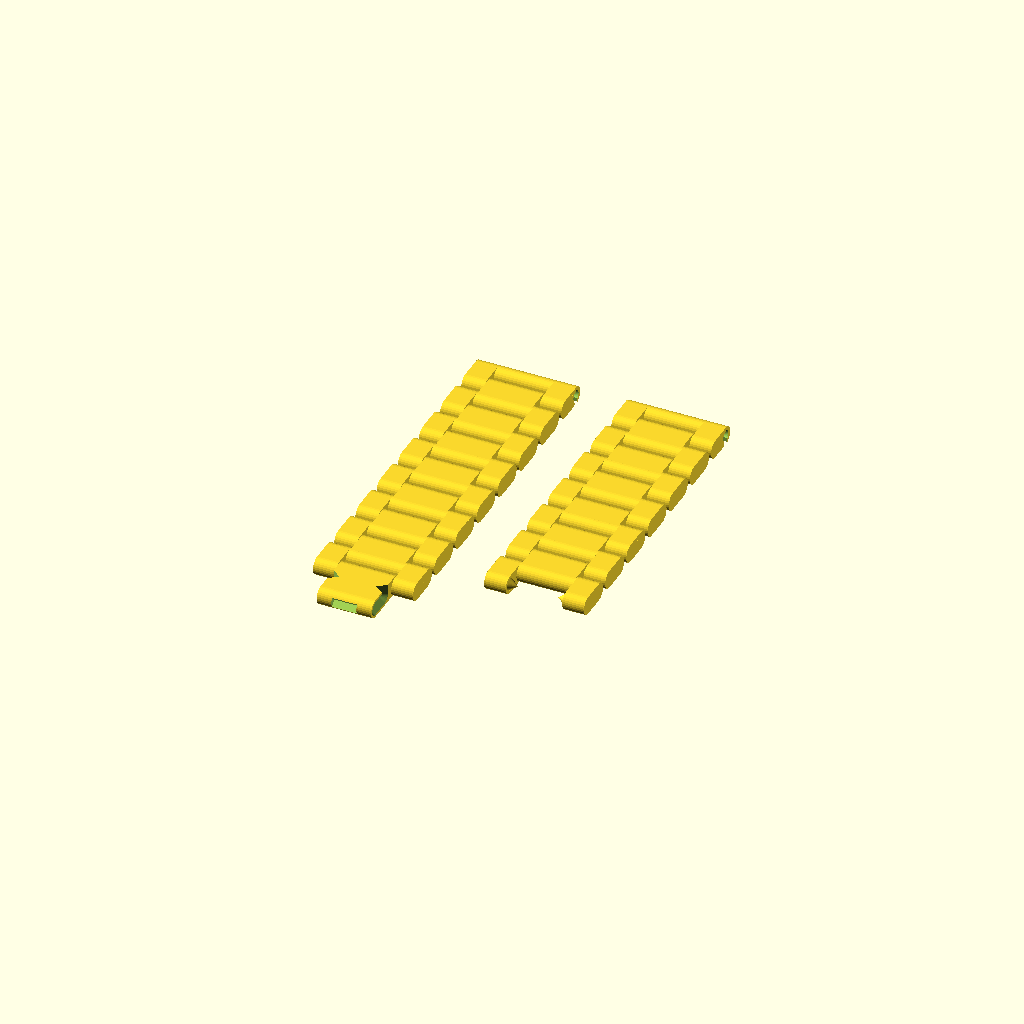
Cell 1 — every parameter at its default value.
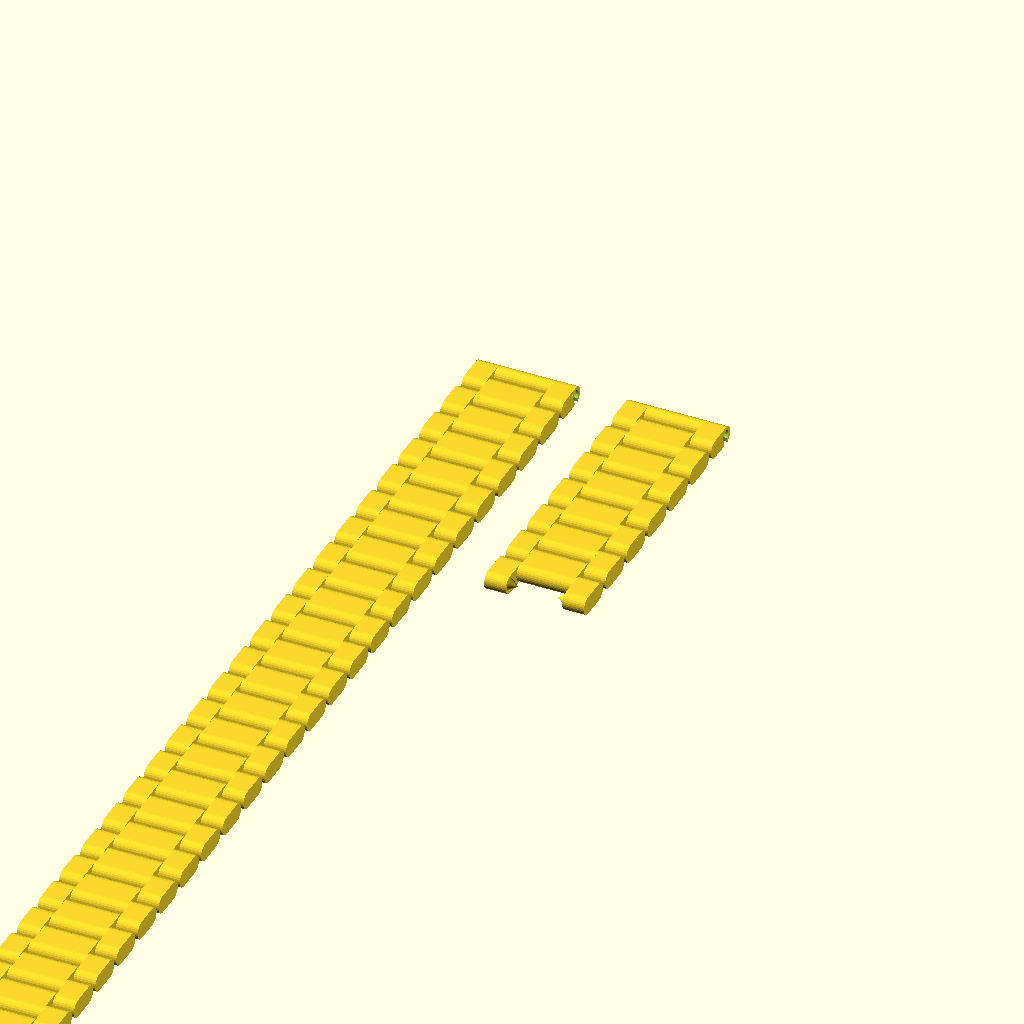
Cell 2 — left_link_count set to 100, the other parameters unchanged.
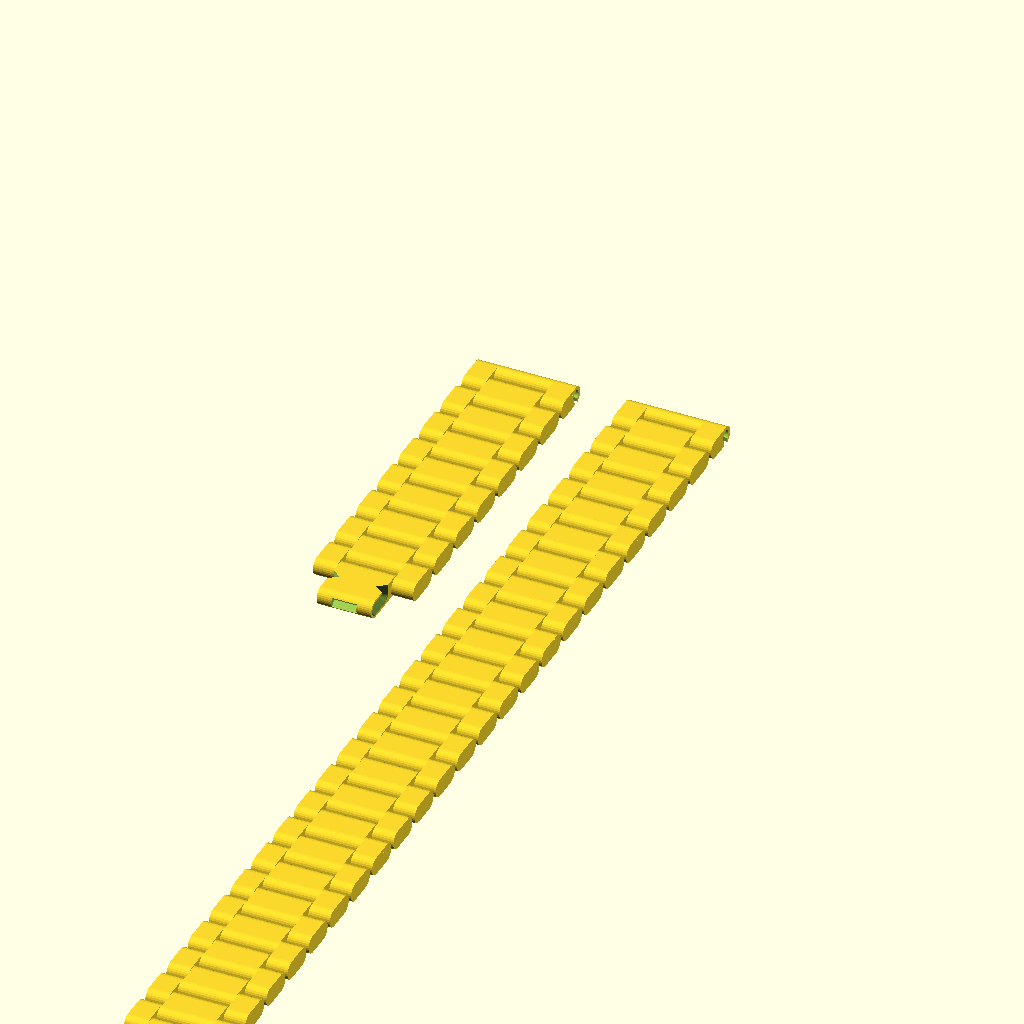
Cell 3: the same model with right_link_count = 100.
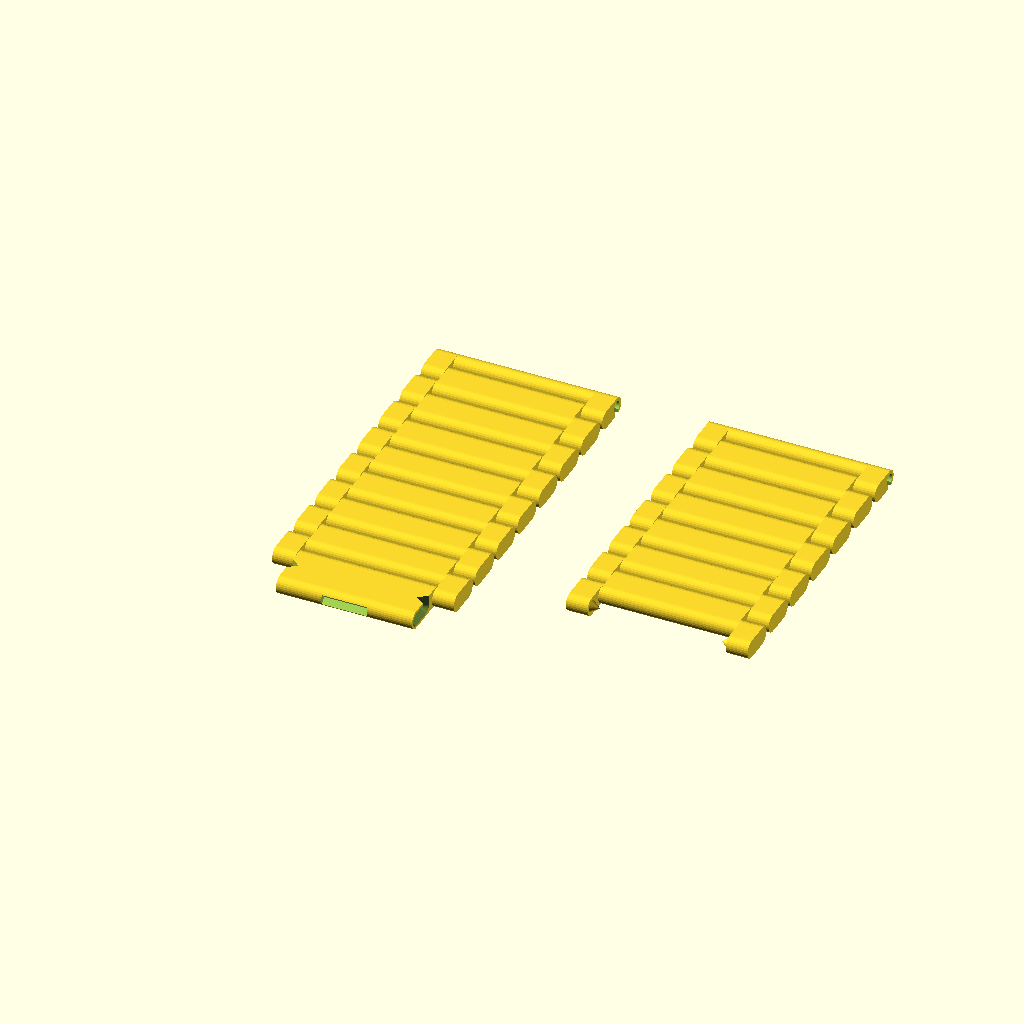
Cell 4: the same model with width = 40.
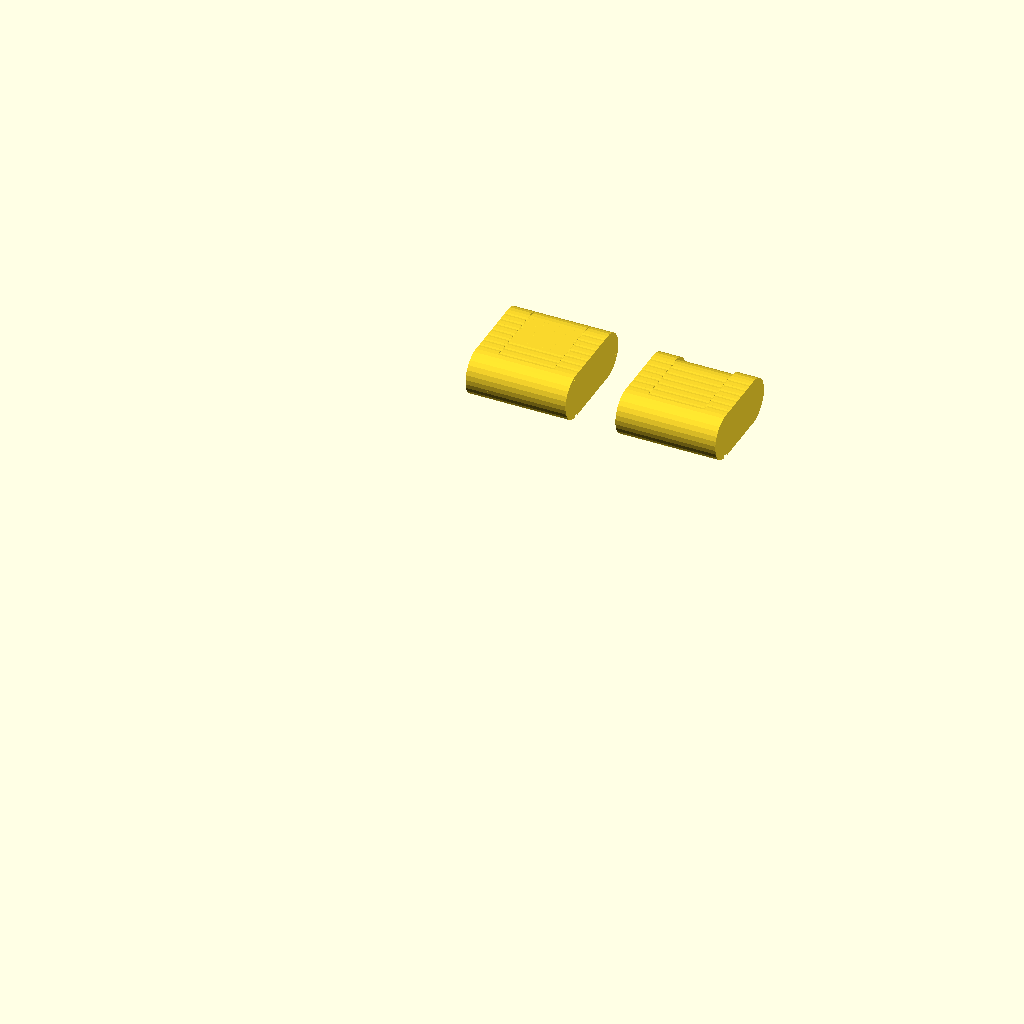
Cell 5: height = 10 (everything else at default).
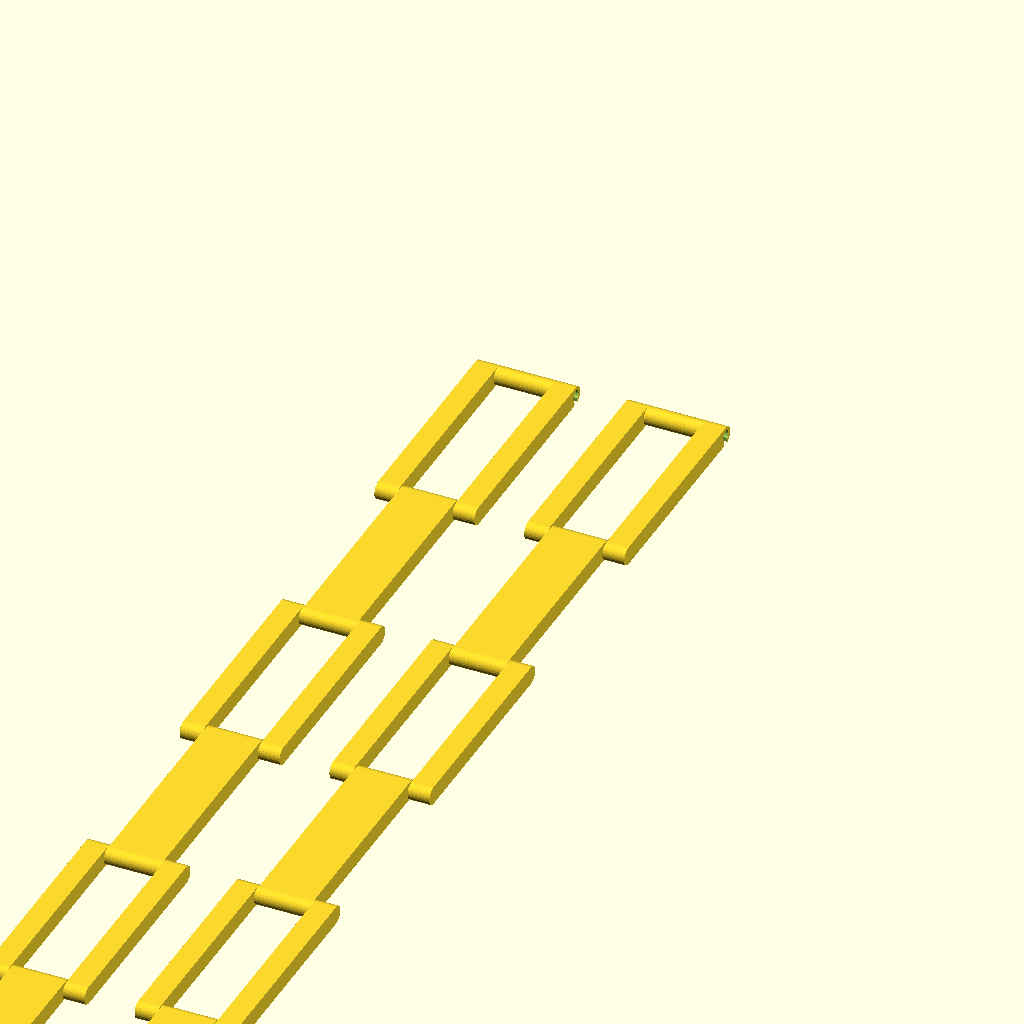
Cell 6 — length set to 50, the other parameters unchanged.
One fixed orthographic camera (rotation 55°, 0°, 25°; colour scheme Cornfield) for every cell.
Source of the model, drawings/band/watch_band.scad:
/*
    Attribution:
    https://www.printables.com/model/173124-customizable-watch-band/remixes
    stopka
    @stopka_251928
    License:
    Creative Commons (4.0 International License)
    Attribution-ShareAlike
*/

/* [Hidden] */
$fn=30;//rozlišení
overlap=0.01;//překryv částí dílku

/* [Basic setting] */
left_link_count = 7; // [0:1:100]
right_link_count = 6; // [0:1:100]
width=22; // [5:1:40]

/* [Link dimensions] */
height=4; // [3:0.2:10]
length=9; // [3:0.2:50]
step=5; // [3:0.2:40]
pin=2; // [1:0.2:20]

/* [Connector dimensions] */
axis=2; // [0.2:0.1:5]
helper_width=1.4; // [0.1:0.1:5]
helper=2; // [0.1:0.1:5]

/* [Clip orientation] */
turned_clip = 0; // [0:No, 1:Yes]

/* [Printing limits] */
distance=0.2; // [0.0:0.05:2]

/* [Parts to render] */
right_band=1; // [0:No, 1:Yes]
connectors=1; // [0:No, 1:Yes]
clip=1; // [0:No, 1:Yes]

module pin(left=true){
    q=left?-1:1;
    rotate([0,q*90,0])
    cylinder(r1=0,r2=3*height/8,h=pin,center=true);
}

module part(r,w,l){
    hull(){
        rotate([0,90,0])
        cylinder(r1=r,r2=r,h=l,center=true);
        translate([0,w,0])
        rotate([0,90,0])
        cylinder(r1=r,r2=r,h=l,center=true);
    }
}

module connector(){
    difference(){
        union(){
            translate([+width/2-step/2+distance/2,0,0])
            part(height/2,-length+height,step-distance);
            translate([-width/2+step/2-distance/2,0,0])
            part(height/2,-length+height,step-distance);
            part(height/2,0,width);
        }
        //axis
        rotate([0,90,0])
        cylinder(r1=axis/2+distance,r2=axis/2+distance,h=width+2,center=true);
        
        //helper
        translate([-width/2-overlap,-helper_width/2,-height/2-overlap])
        cube([helper+overlap,helper_width,height/2+overlap]);
        translate([width/2-helper,-helper_width/2,-height/2-overlap])
        cube([helper+overlap,helper_width,height/2+overlap]);
    }
    //pin
    translate([width/2+pin/2-pin-step+2*distance+overlap,-length+height,0])
    pin(false);
    translate([-width/2-pin/2+pin+step-2*distance-overlap,-length+height,0])
    pin(true);
}

module link(){
    difference(){
        union(){
            translate([+width/2-step/2+distance/2,0,0])
            part(height/2,-length+height,step-distance);
            translate([-width/2+step/2-distance/2,0,0])
            part(height/2,-length+height,step-distance);
            part(height/2,0,width);
            part(height/2,length-height,width-2*step);
        }
        
        //pin hole
        translate([width/2+pin/2-pin-step+overlap,length-height,0])
        pin(false);
        translate([-width/2-pin/2+pin+step-overlap,length-height,0])
        pin(true);
    }
    //pin
    translate([width/2+pin/2-pin-step+2*distance+overlap,-length+height,0])
    pin(false);
    translate([-width/2-pin/2+pin+step-2*distance-overlap,-length+height,0])
    pin(true);
}

module clip(turned=false){
    turned=turned?-1:1;
    difference(){
        part(height/2,length,width-2*step);
        
        //helper
        translate([0,-height/2,0])
        rotate([45,0,0])
        cube([width/4,height/2,height/2],center=true);
        
        //pin hole
        translate([width/2+pin/2-pin-step+overlap,length,0])
        pin(false);
        translate([-width/2-pin/2+pin+step-overlap,length,0])
        pin(true);
        
        //lock back
        hull(){
            translate([width/2+pin/2-pin-step+overlap,0,0])
            pin(false);
            translate([width/2+pin/2-pin-step+overlap,length/2,0])
            pin(false);
        }
        hull(){
            translate([-width/2-pin/2+pin+step-overlap,0,0])
            pin(true);
            translate([-width/2-pin/2+pin+step-overlap,length/2,0])
            pin(true);
        }
        //lock down
        hull(){
            translate([width/2+pin/2-pin-step+overlap,length/2,0])
            pin(false);
            translate([width/2+pin/2-pin-step+overlap,length/2,pin*turned])
            pin(false);
        }
        hull(){
            translate([-width/2-pin/2+pin+step-overlap,length/2,0])
            pin(true);
            translate([-width/2-pin/2+pin+step-overlap,length/2,pin*turned])
            pin(true);
        }
    }
}

/*
connector();
link();
clip();
*/

module band(links=7,clip=true,connector=true,turned_clip=false){
    if(connector){
        connector();
    }
    links=links+1;
    for(i=[1:1:links-1]){
        translate([0,-(2*length-height*2)*i])
        link();
    }
    if(clip){
        translate([0,-(2*length-height*2)*(links?links:1)-height,0])
        clip(turned_clip);
    }
}

module full_band(links1,links2,turned_clip=false){
    band(links1,clip,connectors,turned_clip);
    if(right_band){
        translate([width*1.5,0,0])
        band(links2,false,connectors);
    }
}

full_band(left_link_count,right_link_count,turned_clip);
Parameter table extracted from the source (name, type, default, range or options):
left_link_count: number, default 7, range 0 to 100, step 1
right_link_count: number, default 6, range 0 to 100, step 1
width: number, default 22, range 5 to 40, step 1
height: number, default 4, range 3 to 10, step 0.2
length: number, default 9, range 3 to 50, step 0.2
step: number, default 5, range 3 to 40, step 0.2
pin: number, default 2, range 1 to 20, step 0.2
axis: number, default 2, range 0.2 to 5, step 0.1
helper_width: number, default 1.4, range 0.1 to 5, step 0.1
helper: number, default 2, range 0.1 to 5, step 0.1
turned_clip: number, default 0, options 0, 1
distance: number, default 0.2, range 0 to 2, step 0.05
right_band: number, default 1, options 0, 1
connectors: number, default 1, options 0, 1
clip: number, default 1, options 0, 1
